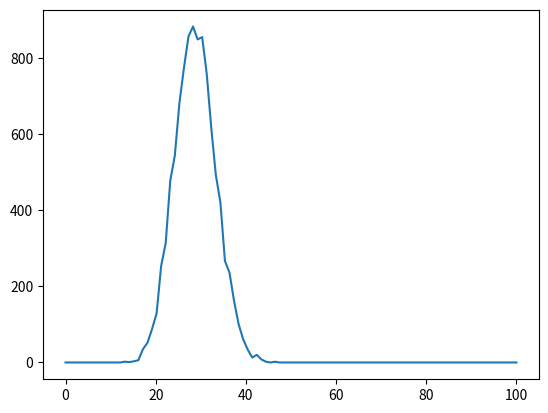

Reproduce this figure in Python.
from random import choices

import matplotlib.pyplot as plt
import numpy as np

X = 100
N = 10000

p_log_in = 0.2
p_log_out = 0.5

x_t = [0] * X
logged_users = [False] * X
convergence = [[] for _ in range(5)]




def decide(is_logged):
    if is_logged:
        return choices([True, False], weights=[1 - p_log_out, p_log_out])[0]
    else:
        return choices([True, False], weights=[p_log_in, 1 - p_log_in])[0]


for i in range(N):
    logged_counter = 0
    for x in range(X):
        logged = decide(logged_users[x])
        logged_users[x] = logged

        if logged: logged_counter += 1


        if 25 <= x < 30:
            convergence[x - 25].append(x_t[x] / (i + 1))

    x_t[logged_counter] += 1
print(x_t)
x_axis = np.linspace(0, X, X)
#
# fig, axs = plt.subplots(5, 1)
# for i in range(len(convergence)):
#     axs[i].plot(x_axis, convergence[i])
# fig.show()

plt.plot(x_axis, x_t)

plt.show()
